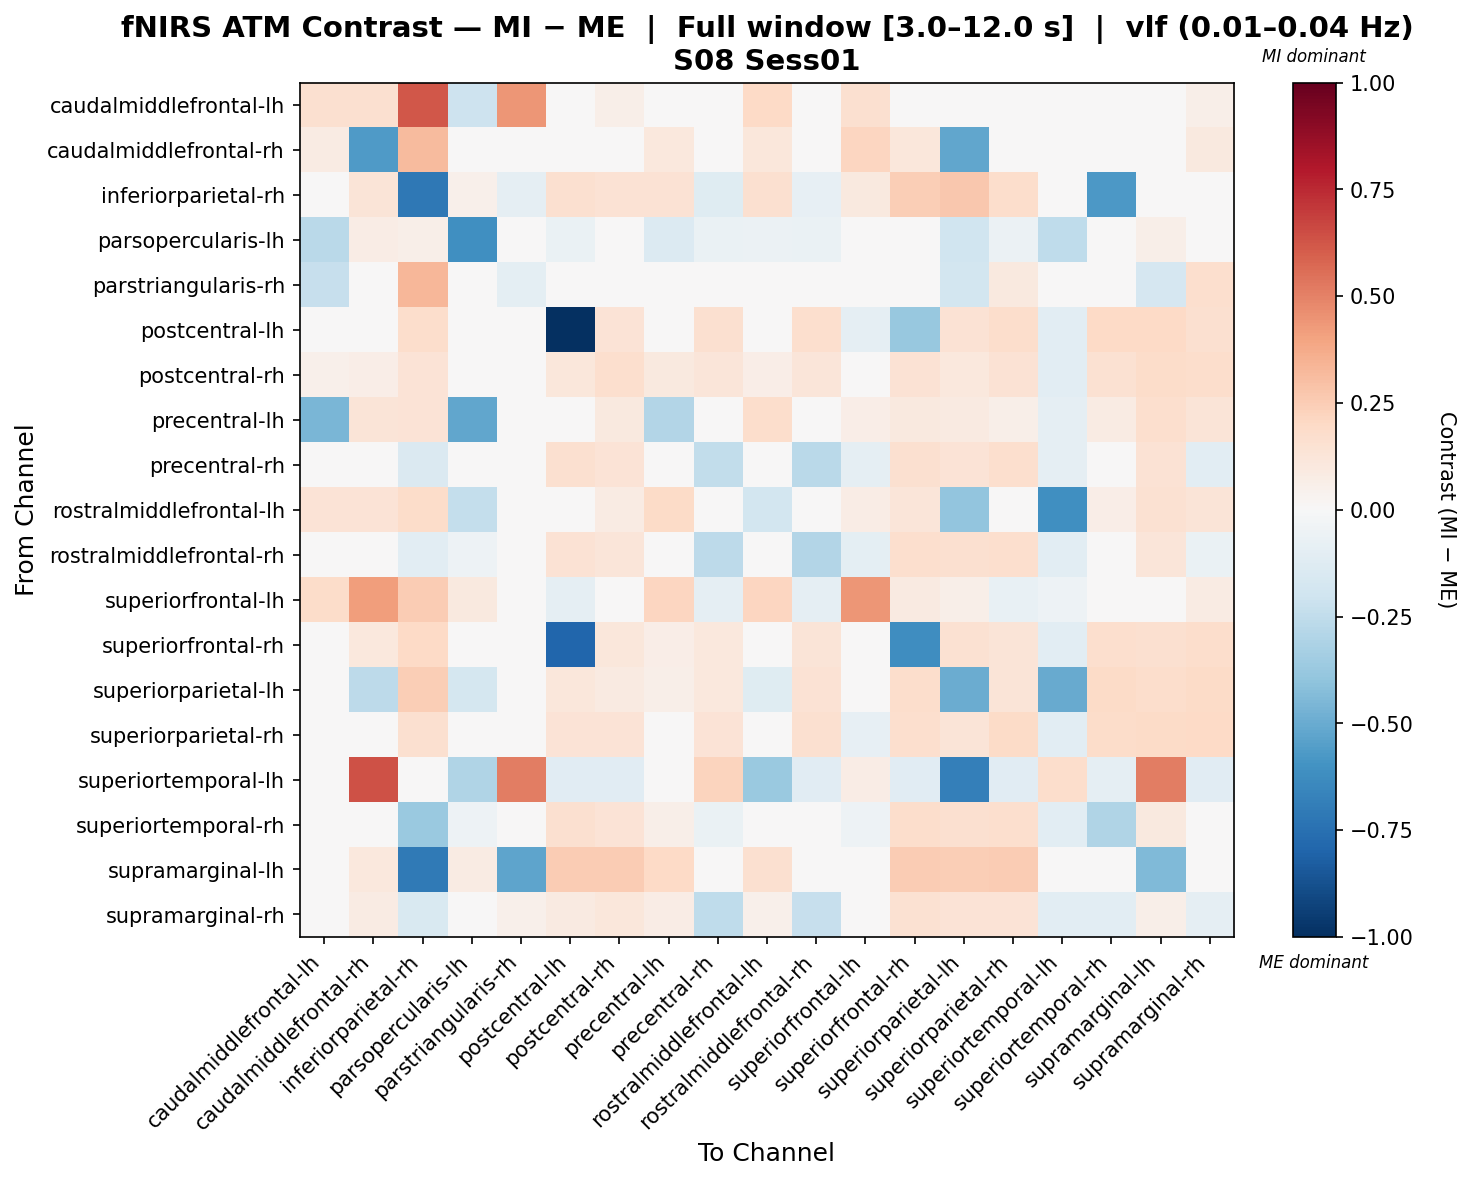

Source data for this figure (header and first rows):
, caudalmiddlefrontal-lh, caudalmiddlefrontal-rh, inferiorparietal-rh, parsopercularis-lh, parstriangularis-rh, postcentral-lh, postcentral-rh, precentral-lh, precentral-rh, rostralmiddlefrontal-lh, rostralmiddlefrontal-rh, superiorfrontal-lh, superiorfrontal-rh, superiorparietal-lh, superiorparietal-rh, superiortemporal-lh, superiortemporal-rh, supramarginal-lh, supramarginal-rh
caudalmiddlefrontal-lh, 0.1627, 0.1574, 0.62, -0.2034, 0.4428, 0.0, 0.0612, 0.00968, 0.0, 0.2011, 0.0, 0.1574, 0.02623, 0.0, 0.008743, 0.0, 0.0, 0.0, 0.0612
caudalmiddlefrontal-rh, 0.08524, -0.5642, 0.3152, 0.01807, 0.0, -0.0268, -0.002265, 0.1066, -0.03128, 0.1111, -0.008849, 0.2149, 0.1108, -0.5181, -0.01334, 0.01871, 0.03925, 0.04487, 0.1001
inferiorparietal-rh, 0.0182, 0.1301, -0.716, 0.05108, -0.08928, 0.1632, 0.1437, 0.1421, -0.1211, 0.1606, -0.08275, 0.0974, 0.243, 0.2685, 0.1759, 0.0, -0.576, -0.04424, 0.03563
parsopercularis-lh, -0.2686, 0.07163, 0.055, -0.6123, 0.0, -0.06272, -0.01995, -0.139, -0.06272, -0.05857, -0.06272, 0.008555, -0.04439, -0.1991, -0.05661, -0.2501, -0.03837, 0.055, -0.01995
parstriangularis-rh, -0.2298, 0.0, 0.3342, 0.0, -0.1008, 0.0, 0.01655, 0.0, 0.0331, 0.0, 0.0, 0.0, 0.0, -0.186, 0.09931, 0.0331, 0.0, -0.1652, 0.1655
postcentral-lh, 0.0, 0.04687, 0.1764, -0.04743, 0.0, -1.0, 0.1344, 0.04921, 0.157, 0.01421, 0.1681, -0.09249, -0.3787, 0.1436, 0.1745, -0.1075, 0.2014, 0.1987, 0.1617
postcentral-rh, 0.05186, 0.06407, 0.1396, -0.003796, 0.01296, 0.1144, 0.1696, 0.09704, 0.1193, 0.0634, 0.1204, -0.03292, 0.1436, 0.1026, 0.1416, -0.1075, 0.149, 0.1821, 0.1777
precentral-lh, -0.4562, 0.1285, 0.133, -0.5211, 0.0, 0.0462, 0.09417, -0.2967, 0.0462, 0.1788, 0.0462, 0.06643, 0.1009, 0.09028, 0.06, -0.09216, 0.08083, 0.1693, 0.1254
precentral-rh, 0.0, 0.03825, -0.1464, -0.04796, 0.02233, 0.1577, 0.1331, 0.04836, -0.2484, 0.01343, -0.2695, -0.09263, 0.1577, 0.1346, 0.1654, -0.09263, -0.01707, 0.1453, -0.1016
rostralmiddlefrontal-lh, 0.1401, 0.1405, 0.1844, -0.2349, 0.0, 0.03381, 0.08209, 0.1951, 0.03381, -0.1831, 0.03381, 0.07425, 0.118, -0.397, 0.04355, -0.6107, 0.06502, 0.1548, 0.1266
rostralmiddlefrontal-rh, 0.0, 0.04488, -0.1092, -0.05424, 0.0, 0.1444, 0.1229, 0.04208, -0.2617, 0.006365, -0.2927, -0.0942, 0.1644, 0.1612, 0.1654, -0.1075, 0.01664, 0.1176, -0.0664
superiorfrontal-lh, 0.183, 0.4203, 0.2521, 0.1001, 0.0, -0.08689, -0.005019, 0.2117, -0.08689, 0.2117, -0.08689, 0.4381, 0.08649, 0.05759, -0.07726, -0.054, 0.03022, 0.0289, 0.08167
superiorfrontal-rh, 0.02401, 0.1082, 0.1978, -0.03548, 0.0, -0.7968, 0.1142, 0.06694, 0.104, 0.04725, 0.1302, -0.02508, -0.6183, 0.1544, 0.1315, -0.1075, 0.1644, 0.1613, 0.1791
superiorparietal-lh, 0.0, -0.262, 0.2427, -0.173, -0.02652, 0.1109, 0.0896, 0.06177, 0.1044, -0.1195, 0.1435, -0.04126, 0.1775, -0.4941, 0.1277, -0.5026, 0.1933, 0.1781, 0.1894
superiorparietal-rh, 0.01188, 0.0469, 0.16, -0.04983, 0.04752, 0.1346, 0.1338, 0.04663, 0.1397, 0.01011, 0.1575, -0.08548, 0.1643, 0.1254, 0.1919, -0.1033, 0.1836, 0.189, 0.2007
superiortemporal-lh, 0.0, 0.6388, 0.0, -0.3012, 0.5115, -0.1158, -0.1158, 0.005989, 0.2252, -0.3684, -0.1158, 0.07087, -0.1158, -0.6841, -0.1158, 0.1764, -0.09183, 0.5115, -0.1158
superiortemporal-rh, 0.0, 0.04295, -0.3688, -0.05379, -0.003739, 0.1582, 0.1374, 0.05898, -0.06787, 0.008466, -0.0297, -0.0528, 0.1772, 0.1598, 0.1709, -0.1047, -0.3031, 0.0969, -0.0263
supramarginal-lh, 0.0, 0.1084, -0.705, 0.07884, -0.5289, 0.2559, 0.2559, 0.2027, -0.01667, 0.1595, -0.03638, 0.01971, 0.2559, 0.25, 0.2559, -0.04343, -0.03638, -0.4396, -0.03638
supramarginal-rh, 0.03831, 0.08075, -0.1513, -0.03089, 0.05268, 0.08968, 0.1132, 0.07562, -0.2561, 0.05365, -0.2312, -0.02465, 0.1534, 0.1396, 0.1405, -0.1075, -0.1027, 0.05809, -0.09119
